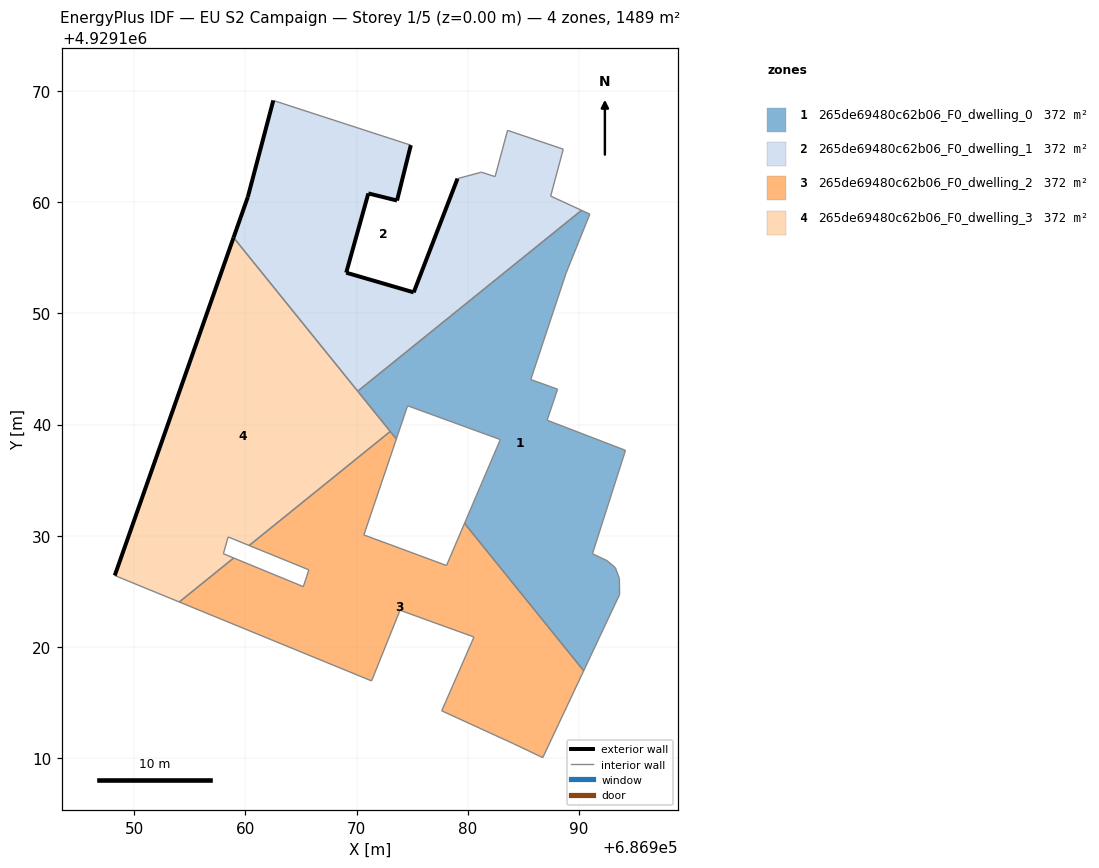
=== STOREY PLAN SPEC (per zone: floor XY polygon, exterior-wall plan segments, windows/doors) ===
zone 1: 265de69480c62b06_F0_dwelling_0  (372.1 m²)
  floor: (686990.42, 4929117.85) (686993.65, 4929124.71) (686993.64, 4929125.49) (686993.63, 4929126.15) (686993.27, 4929127.12) (686992.52, 4929127.76) (686991.21, 4929128.38) (686994.18, 4929137.68) (686987.13, 4929140.39) (686988.07, 4929143.18) (686985.66, 4929144.05) (686988.82, 4929153.58) (686990.97, 4929158.92) (686990.22, 4929159.27) (686970.09, 4929143.00) (686973.57, 4929138.70) (686974.58, 4929141.69) (686982.92, 4929138.65) (686979.70, 4929131.11)
  interior walls: 20
zone 2: 265de69480c62b06_F0_dwelling_1  (372.1 m²)
  floor: (686990.22, 4929159.27) (686987.45, 4929160.55) (686988.58, 4929164.77) (686983.57, 4929166.46) (686982.45, 4929162.30) (686981.22, 4929162.70) (686979.07, 4929162.12) (686975.13, 4929151.89) (686969.06, 4929153.66) (686971.05, 4929160.79) (686973.63, 4929160.15) (686974.87, 4929165.13) (686962.50, 4929169.15) (686960.21, 4929160.47) (686958.93, 4929156.82) (686970.09, 4929143.00)
  exterior wall: (686974.87, 4929165.13) – (686973.63, 4929160.15)  [5.1 m]
  exterior wall: (686973.63, 4929160.15) – (686971.05, 4929160.79)  [2.7 m]
  exterior wall: (686971.05, 4929160.79) – (686969.06, 4929153.66)  [7.4 m]
  exterior wall: (686969.06, 4929153.66) – (686975.13, 4929151.89)  [6.3 m]
  exterior wall: (686975.13, 4929151.89) – (686979.07, 4929162.12)  [11.0 m]
  exterior wall: (686958.93, 4929156.82) – (686960.21, 4929160.47)  [3.9 m]
  exterior wall: (686960.21, 4929160.47) – (686962.50, 4929169.15)  [9.0 m]
  interior walls: 9
zone 3: 265de69480c62b06_F0_dwelling_2  (372.1 m²)
  floor: (686986.74, 4929110.04) (686990.42, 4929117.85) (686979.70, 4929131.11) (686978.08, 4929127.32) (686970.65, 4929130.07) (686973.57, 4929138.70) (686973.02, 4929139.38) (686960.33, 4929129.12) (686965.70, 4929126.93) (686965.20, 4929125.42) (686958.94, 4929127.99) (686954.04, 4929124.04) (686971.34, 4929116.94) (686973.90, 4929123.30) (686976.17, 4929122.47) (686980.55, 4929120.89) (686977.65, 4929114.25) (686984.09, 4929111.30)
  interior walls: 18
zone 4: 265de69480c62b06_F0_dwelling_3  (372.1 m²)
  floor: (686960.33, 4929129.12) (686973.02, 4929139.38) (686958.93, 4929156.82) (686948.24, 4929126.42) (686954.04, 4929124.04) (686958.94, 4929127.99) (686958.01, 4929128.38) (686958.44, 4929129.89)
  exterior wall: (686948.24, 4929126.42) – (686958.93, 4929156.82)  [32.2 m]
  interior walls: 8

=== DERIVED (storey summary) ===
Building: EU S2 Campaign
Storey: 1 of 5  (floor level z = 0.00 m)
Storey gross floor area: 1488.5 m²
Zones on this storey: 4
  - 265de69480c62b06_F0_dwelling_0: floor 372.1 m²
  - 265de69480c62b06_F0_dwelling_1: floor 372.1 m²; exterior wall 45.3 m (136.0 m²); WWR 0.0%
  - 265de69480c62b06_F0_dwelling_2: floor 372.1 m²
  - 265de69480c62b06_F0_dwelling_3: floor 372.1 m²; exterior wall 32.2 m (96.7 m²); WWR 0.0%
Zone adjacency (shared interzone walls):
  - 265de69480c62b06_F0_dwelling_0 ↔ 265de69480c62b06_F0_dwelling_1
  - 265de69480c62b06_F0_dwelling_0 ↔ 265de69480c62b06_F0_dwelling_2
  - 265de69480c62b06_F0_dwelling_0 ↔ 265de69480c62b06_F0_dwelling_3
  - 265de69480c62b06_F0_dwelling_1 ↔ 265de69480c62b06_F0_dwelling_3
  - 265de69480c62b06_F0_dwelling_2 ↔ 265de69480c62b06_F0_dwelling_3